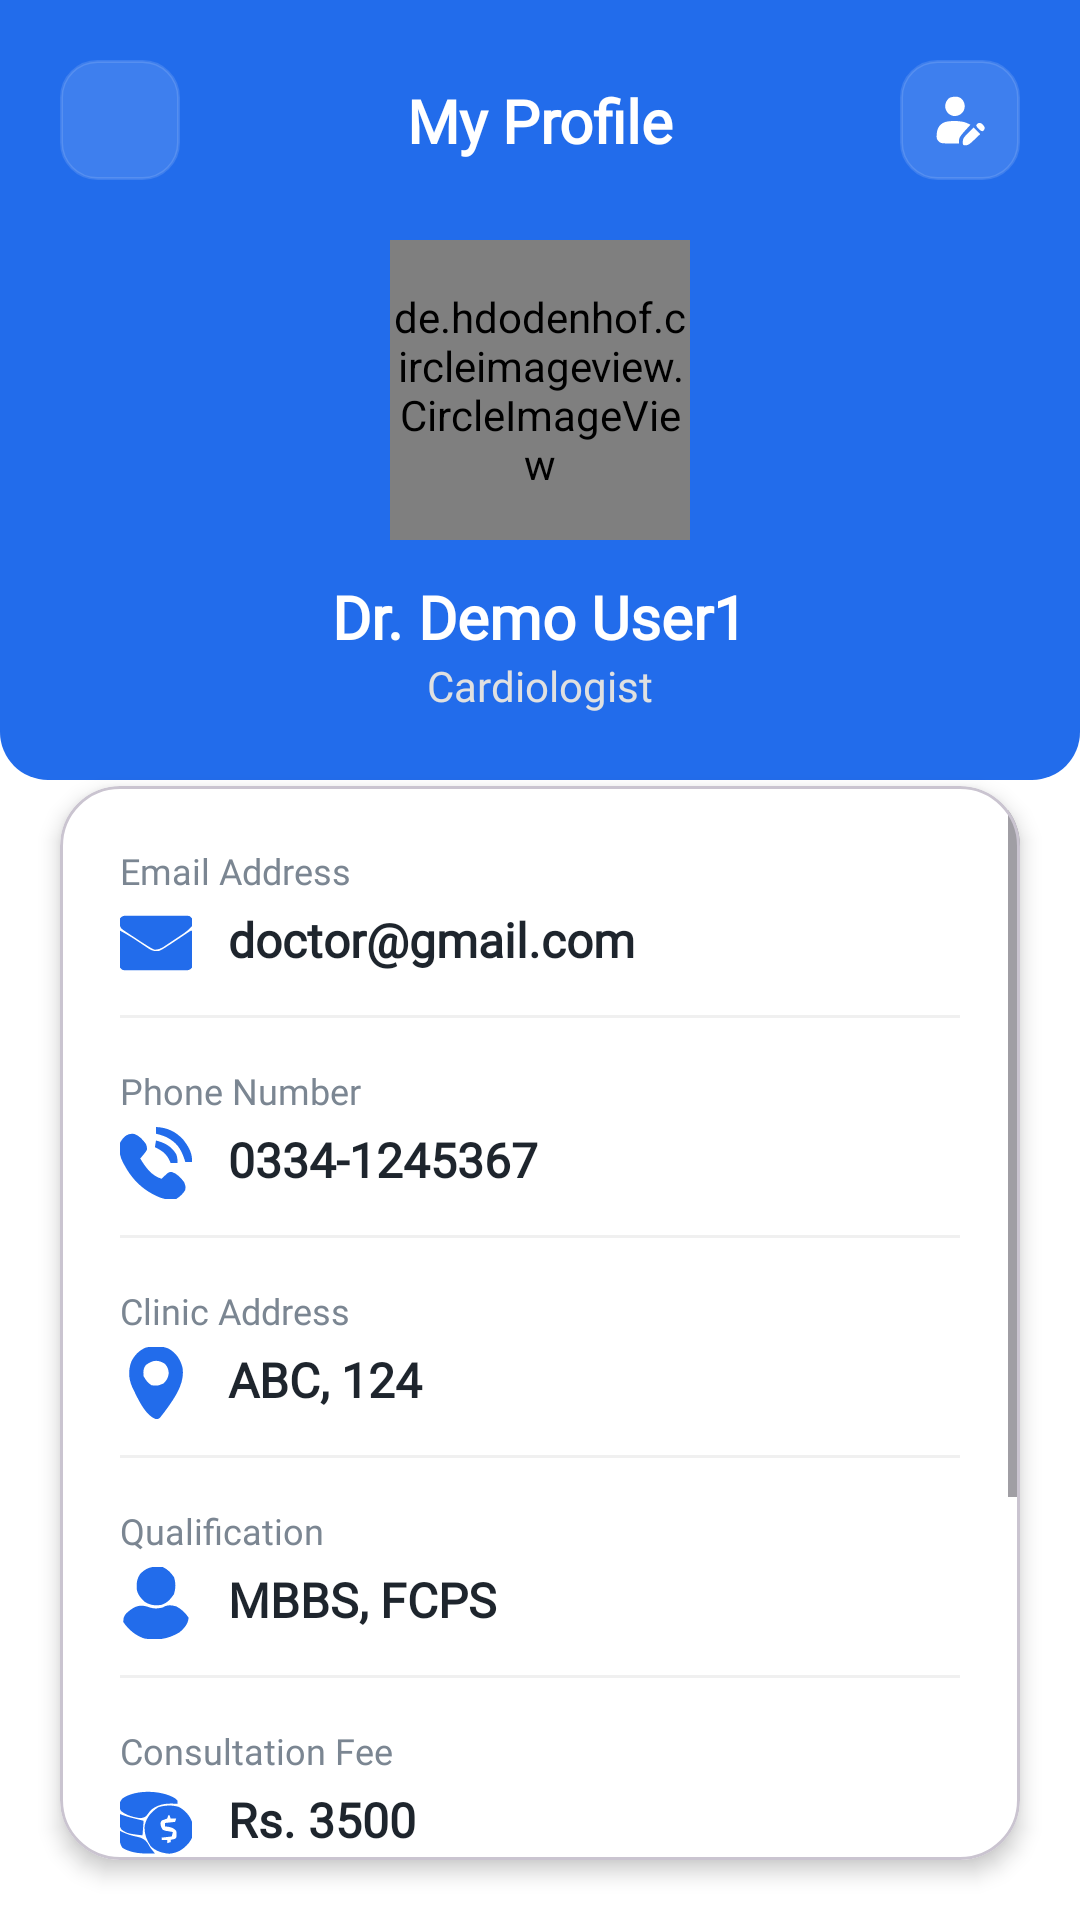

Write the Android layout XML for this screen, with the resource values it uses.
<!-- AndroidManifest.xml: application theme Theme.NeuroNexus -->
<!-- res/layout/fragment_doctor_profile.xml -->
<?xml version="1.0" encoding="utf-8"?>
<androidx.constraintlayout.widget.ConstraintLayout
    xmlns:android="http://schemas.android.com/apk/res/android"
    xmlns:app="http://schemas.android.com/apk/res-auto"
    xmlns:tools="http://schemas.android.com/tools"
    android:layout_width="match_parent"
    android:layout_height="match_parent"
    android:background="@color/colorBackground">

    <View
        android:id="@+id/headerBg"
        android:layout_width="match_parent"
        android:layout_height="260dp"
        android:background="@drawable/bg_header_rounded_bottom"
        app:layout_constraintEnd_toEndOf="parent"
        app:layout_constraintStart_toStartOf="parent"
        app:layout_constraintTop_toTopOf="parent" />

    <ImageView
        android:id="@+id/btnBack"
        android:layout_width="40dp"
        android:layout_height="40dp"
        android:layout_marginStart="20dp"
        android:layout_marginTop="20dp"
        android:background="@drawable/bg_white_rounded"
        android:backgroundTint="#20FFFFFF"
        android:padding="10dp"
        android:src="@drawable/arrow_back"
        app:tint="@color/text_white"
        app:layout_constraintStart_toStartOf="parent"
        app:layout_constraintTop_toTopOf="parent" />

    <TextView
        android:layout_width="wrap_content"
        android:layout_height="wrap_content"
        android:fontFamily="@font/poppins"
        android:text="My Profile"
        android:textColor="@color/text_white"
        android:textSize="20sp"
        android:textStyle="bold"
        app:layout_constraintBottom_toBottomOf="@+id/btnBack"
        app:layout_constraintEnd_toEndOf="parent"
        app:layout_constraintStart_toStartOf="parent"
        app:layout_constraintTop_toTopOf="@+id/btnBack" />

    <ImageView
        android:id="@+id/btnEditProfile"
        android:layout_width="40dp"
        android:layout_height="40dp"
        android:layout_marginEnd="20dp"
        android:background="@drawable/bg_white_rounded"
        android:backgroundTint="#20FFFFFF"
        android:padding="10dp"
        android:src="@drawable/ic_edit"
        app:tint="@color/text_white"
        app:layout_constraintBottom_toBottomOf="@+id/btnBack"
        app:layout_constraintEnd_toEndOf="parent"
        app:layout_constraintTop_toTopOf="@+id/btnBack" />

    <de.hdodenhof.circleimageview.CircleImageView
        android:id="@+id/imgProfile"
        android:layout_width="100dp"
        android:layout_height="100dp"
        android:layout_marginTop="20dp"
        android:src="@drawable/doctor"
        app:civ_border_color="@color/text_white"
        app:civ_border_width="4dp"
        app:layout_constraintEnd_toEndOf="parent"
        app:layout_constraintStart_toStartOf="parent"
        app:layout_constraintTop_toBottomOf="@+id/btnBack" />

    <TextView
        android:id="@+id/tvName"
        android:layout_width="wrap_content"
        android:layout_height="wrap_content"
        android:layout_marginTop="12dp"
        android:fontFamily="@font/poppins"
        android:text="Dr. Demo User1"
        android:textColor="@color/text_white"
        android:textSize="20sp"
        android:textStyle="bold"
        app:layout_constraintEnd_toEndOf="@+id/imgProfile"
        app:layout_constraintStart_toStartOf="@+id/imgProfile"
        app:layout_constraintTop_toBottomOf="@+id/imgProfile" />

    <TextView
        android:id="@+id/tvSpecialization"
        android:layout_width="wrap_content"
        android:layout_height="wrap_content"
        android:fontFamily="@font/poppins"
        android:text="Cardiologist"
        android:textColor="#E0E0E0"
        android:textSize="14sp"
        app:layout_constraintEnd_toEndOf="@+id/tvName"
        app:layout_constraintStart_toStartOf="@+id/tvName"
        app:layout_constraintTop_toBottomOf="@+id/tvName" />

    <com.google.android.material.card.MaterialCardView
        android:layout_width="match_parent"
        android:layout_height="0dp"
        android:layout_marginHorizontal="20dp"
        android:layout_marginTop="24dp"
        android:layout_marginBottom="20dp"
        app:cardBackgroundColor="@color/text_white"
        app:cardCornerRadius="20dp"
        app:cardElevation="4dp"
        app:layout_constraintBottom_toBottomOf="parent"
        app:layout_constraintEnd_toEndOf="parent"
        app:layout_constraintStart_toStartOf="parent"
        app:layout_constraintTop_toBottomOf="@+id/tvSpecialization">

        <ScrollView
            android:layout_width="match_parent"
            android:layout_height="wrap_content">

            <LinearLayout
                android:layout_width="match_parent"
                android:layout_height="wrap_content"
                android:orientation="vertical"
                android:padding="20dp">

                <TextView
                    style="@style/ProfileLabelStyle"
                    android:text="Email Address" />

                <TextView
                    android:id="@+id/tvEmail"
                    style="@style/ProfileValueStyle"
                    android:drawableStart="@drawable/email"
                    android:text="doctor@gmail.com" />

                <View style="@style/DividerStyle" />

                <TextView
                    style="@style/ProfileLabelStyle"
                    android:layout_marginTop="16dp"
                    android:text="Phone Number" />

                <TextView
                    android:id="@+id/tvPhone"
                    style="@style/ProfileValueStyle"
                    android:drawableStart="@drawable/ic_call"
                    android:text="0334-1245367" />

                <View style="@style/DividerStyle" />

                <TextView
                    style="@style/ProfileLabelStyle"
                    android:layout_marginTop="16dp"
                    android:text="Clinic Address" />

                <TextView
                    android:id="@+id/tvAddress"
                    style="@style/ProfileValueStyle"
                    android:drawableStart="@drawable/ic_location"
                    android:text="ABC, 124" />

                <View style="@style/DividerStyle" />

                <TextView
                    style="@style/ProfileLabelStyle"
                    android:layout_marginTop="16dp"
                    android:text="Qualification" />

                <TextView
                    android:id="@+id/tvQualification"
                    style="@style/ProfileValueStyle"
                    android:drawableStart="@drawable/ic_user"
                    android:text="MBBS, FCPS" />

                <View style="@style/DividerStyle" />

                <TextView
                    style="@style/ProfileLabelStyle"
                    android:layout_marginTop="16dp"
                    android:text="Consultation Fee" />

                <TextView
                    android:id="@+id/tvFee"
                    style="@style/ProfileValueStyle"
                    android:drawableStart="@drawable/coin"
                    android:text="Rs. 3500" />

                <View style="@style/DividerStyle" />

                <TextView
                    style="@style/ProfileLabelStyle"
                    android:layout_marginTop="16dp"
                    android:text="PMDC License No" />

                <TextView
                    android:id="@+id/tvLicense"
                    style="@style/ProfileValueStyle"
                    android:drawableStart="@drawable/ic_license"
                    android:text="1234567" />

                <View style="@style/DividerStyle" />

                <TextView
                    style="@style/ProfileLabelStyle"
                    android:layout_marginTop="16dp"
                    android:text="Availability Schedule" />

                <TextView
                    android:id="@+id/tvSchedule"
                    style="@style/ProfileValueStyle"
                    android:drawableStart="@drawable/calendar"
                    android:maxLines="5"
                    android:singleLine="false"
                    android:text="Mon-Wed: 5pm-9pm\nSat-Sun: 6pm-8pm" />

            </LinearLayout>
        </ScrollView>
    </com.google.android.material.card.MaterialCardView>

</androidx.constraintlayout.widget.ConstraintLayout>
<!-- resources referenced by this layout -->
<resources>
  <color name="colorBackground">#FFFFFF</color>
  <color name="text_white">#FFFFFF</color>
  <!-- drawable bg_header_rounded_bottom (drawable) -->
  <?xml version="1.0" encoding="utf-8"?>
  <shape xmlns:android="http://schemas.android.com/apk/res/android">
      <solid android:color="@color/primary_blue"/>
      <corners
          android:bottomLeftRadius="16dp"
          android:bottomRightRadius="16dp"
          android:topLeftRadius="0dp"
          android:topRightRadius="0dp"/>
  </shape>
  <!-- drawable bg_white_rounded (drawable) -->
  <?xml version="1.0" encoding="utf-8"?>
  <shape xmlns:android="http://schemas.android.com/apk/res/android">
      <solid android:color="@color/text_white"/>
  
      <corners android:radius="12dp"/>
  
      <stroke
          android:width="1dp"
          android:color="#F0F0F0"/>
  </shape>
  <!-- drawable ic_location (drawable) -->
  <vector xmlns:android="http://schemas.android.com/apk/res/android" android:height="24dp" android:viewportHeight="64" android:viewportWidth="64" android:width="24dp">
        
      <path android:fillColor="#000000" android:pathData="M43.5,1.563C50.057,5.592 53.748,10.977 55.578,18.418C57.781,31.899 49.229,44.267 41.688,54.813C40.165,56.915 38.607,58.959 37,61C36.511,61.643 36.023,62.286 35.52,62.949C34,64 34,64 31.578,63.973C21.901,60.322 15.42,44.819 11,36C7.61,28.437 7.194,21.173 9.93,13.324C12.577,7.575 16.718,3.243 22.531,0.66C29.219,-1.128 37.095,-1.283 43.5,1.563ZM23,16C20.586,19.148 20.534,22.119 21,26C23.04,29.658 24.504,31.669 28,34C33.758,34.564 33.758,34.564 38.875,32.25C41.819,29.133 42.857,27.341 43.313,23.063C42.947,19.476 42.268,17.797 40,15C33.348,10.896 29.022,11.601 23,16Z"/>
      
  </vector>
  <style name="DividerStyle">
          <item name="android:layout_width">match_parent</item>
          <item name="android:layout_height">1dp</item>
          <item name="android:background">#F0F0F0</item> <item name="android:layout_marginTop">12dp</item>
      </style>
  <style name="ProfileLabelStyle">
          <item name="android:layout_width">wrap_content</item>
          <item name="android:layout_height">wrap_content</item>
          <item name="android:textColor">@color/text_hint</item> <item name="android:textSize">12sp</item>
          <item name="android:fontFamily">@font/poppins</item>
      </style>
  <style name="ProfileValueStyle">
          <item name="android:layout_width">match_parent</item>
          <item name="android:layout_height">wrap_content</item>
          <item name="android:textColor">@color/text_black</item>
          <item name="android:textSize">16sp</item>
          <item name="android:fontFamily">@font/poppins</item>
          <item name="android:textStyle">bold</item>
          <item name="android:layout_marginTop">4dp</item>
          <item name="android:drawablePadding">12dp</item>
          <item name="drawableTint">@color/primary_blue</item>
      </style>
  <style name="Theme.NeuroNexus" parent="Base.Theme.NeuroNexus" />
  <color name="primary_blue">#226CEB</color>
  <color name="text_hint">#7B8692</color>
  <color name="text_black">#1E252D</color>
  <style name="Base.Theme.NeuroNexus" parent="Theme.Material3.DayNight.NoActionBar">
          
          
          <item name="android:statusBarColor">@color/text_white</item>
          <item name="android:windowLightStatusBar">true</item>
      </style>
</resources>
